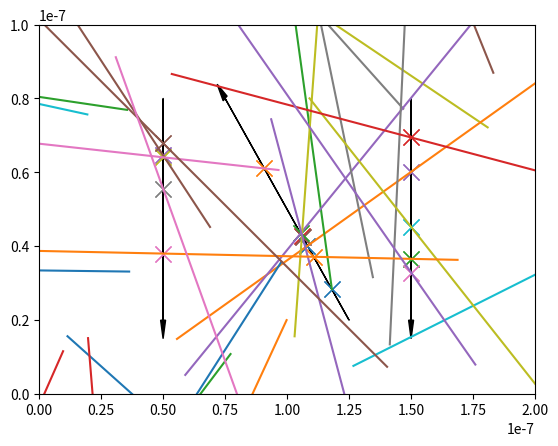

Source code (Python):
import matplotlib.pyplot as plt
import numpy as np


def initElectrons(numElectrons, width, height, vtherm) :
	tempPosition = []
	tempVelocity = []
	paths = []
	for i in range(numElectrons) :
		# Generate random position
		tempPosition.append([[np.random.uniform(0, width),
				np.random.uniform(0, height)]])

		angle = np.random.uniform(0,2*np.pi)
		tempVelocity.append([[vtherm*np.cos(angle),
				vtherm*np.sin(angle)]])

	for i in range(numElectrons) :
		paths.append([[],[]])

	return np.array(tempPosition), np.array(tempVelocity), paths

def iterate(plt,position, velocity, wallPos, wallVec, wallNorm, path) :

	# Collisions
	w = np.tile(wallPos.reshape(1,len(wallPos),2), (len(position),1,1))
	wv = np.tile(wallVec.reshape(1,len(wallVec),2), (len(position),1,1))

	e = np.tile(position, (1,len(wallPos),1))
	ev = np.tile(velocity, (1,len(wallPos),1))
	
	t = np.cross(w - e, wv) / np.cross(ev, wv)
	u = np.cross(w - e, ev) / np.cross(ev, wv)

	mask = (t > 0) * (t < 1) * (u > 0) * (u < 1)
	compressedMask = np.dot(mask, np.ones((len(mask[0]),1)))
	
	# Reflections
	#print(velocity.shape)
	#print(np.reshape(wallNorm,(1,len(wallNorm),2,1)))

	#print(np.dot(velocity,np.reshape(wallNorm,(1,len(wallNorm),2))))


	for i in range(0,len(t)) :
		for j in range(len(t[0])) :
			if(t[i][j] > 0 and t[i][j] < 1 and u[i][j] > 0 and u[i][j] < 1) :
				x = position[i][0][0] + velocity[i][0][0] * t[i][j]
				y = position[i][0][1] + velocity[i][0][1] * t[i][j]
				plt.plot([x,x], [y,y], 'x',markersize = 12)

	position += velocity
	for i in range(0,len(position)) :
		path[i][0].append(position[i][0][0])
		path[i][1].append(position[i][0][1])

def draw(plt, width, height, paths, edges) :
	ax = plt.gca()
	ax.set_xlim([0,width])
	ax.set_ylim([0,height])

	for path in paths :
		plt.plot(path[0], path[1])
	for edge in edges :
		plt.arrow(edge[0], edge[1], edge[2], edge[3], head_width=2e-9, head_length=5e-9, width = 0.01e-9, fc='k', ec='k')
	plt.show()

if __name__ == "__main__" :
	numElectrons = 30

	width = 200e-9
	height = 100e-9
	vtherm = 3e-9

	edges = [[150e-9,80e-9,0.0,-60e-9],[50e-9,80e-9,0.0,-60e-9],[125e-9,20e-9,-50e-9,60e-9]]

	wallPosTemp = []
	wallVecTemp = []
	for edge in edges :
		wallPosTemp.append([edge[0:2]])
		wallVecTemp.append([edge[2:4]])
	wallPos = np.array(wallPosTemp)
	wallVec = np.array(wallVecTemp)

	wallNormTemp = []
	for wall in wallVec :
		length = np.sqrt(wall[0][0]**2 + wall[0][1]**2)
		x = wall[0][1] / length
		y = -1.0 * wall[0][0] / length
		wallNormTemp.append([[x,y]])

	wallNorm = np.array(wallNormTemp)

	position, velocity, path = initElectrons(numElectrons, width, height, vtherm)
	for i in range(1000) :
		iterate(plt, position, velocity, wallPos, wallVec, wallNorm, path)
	draw(plt, width, height, path, edges)
